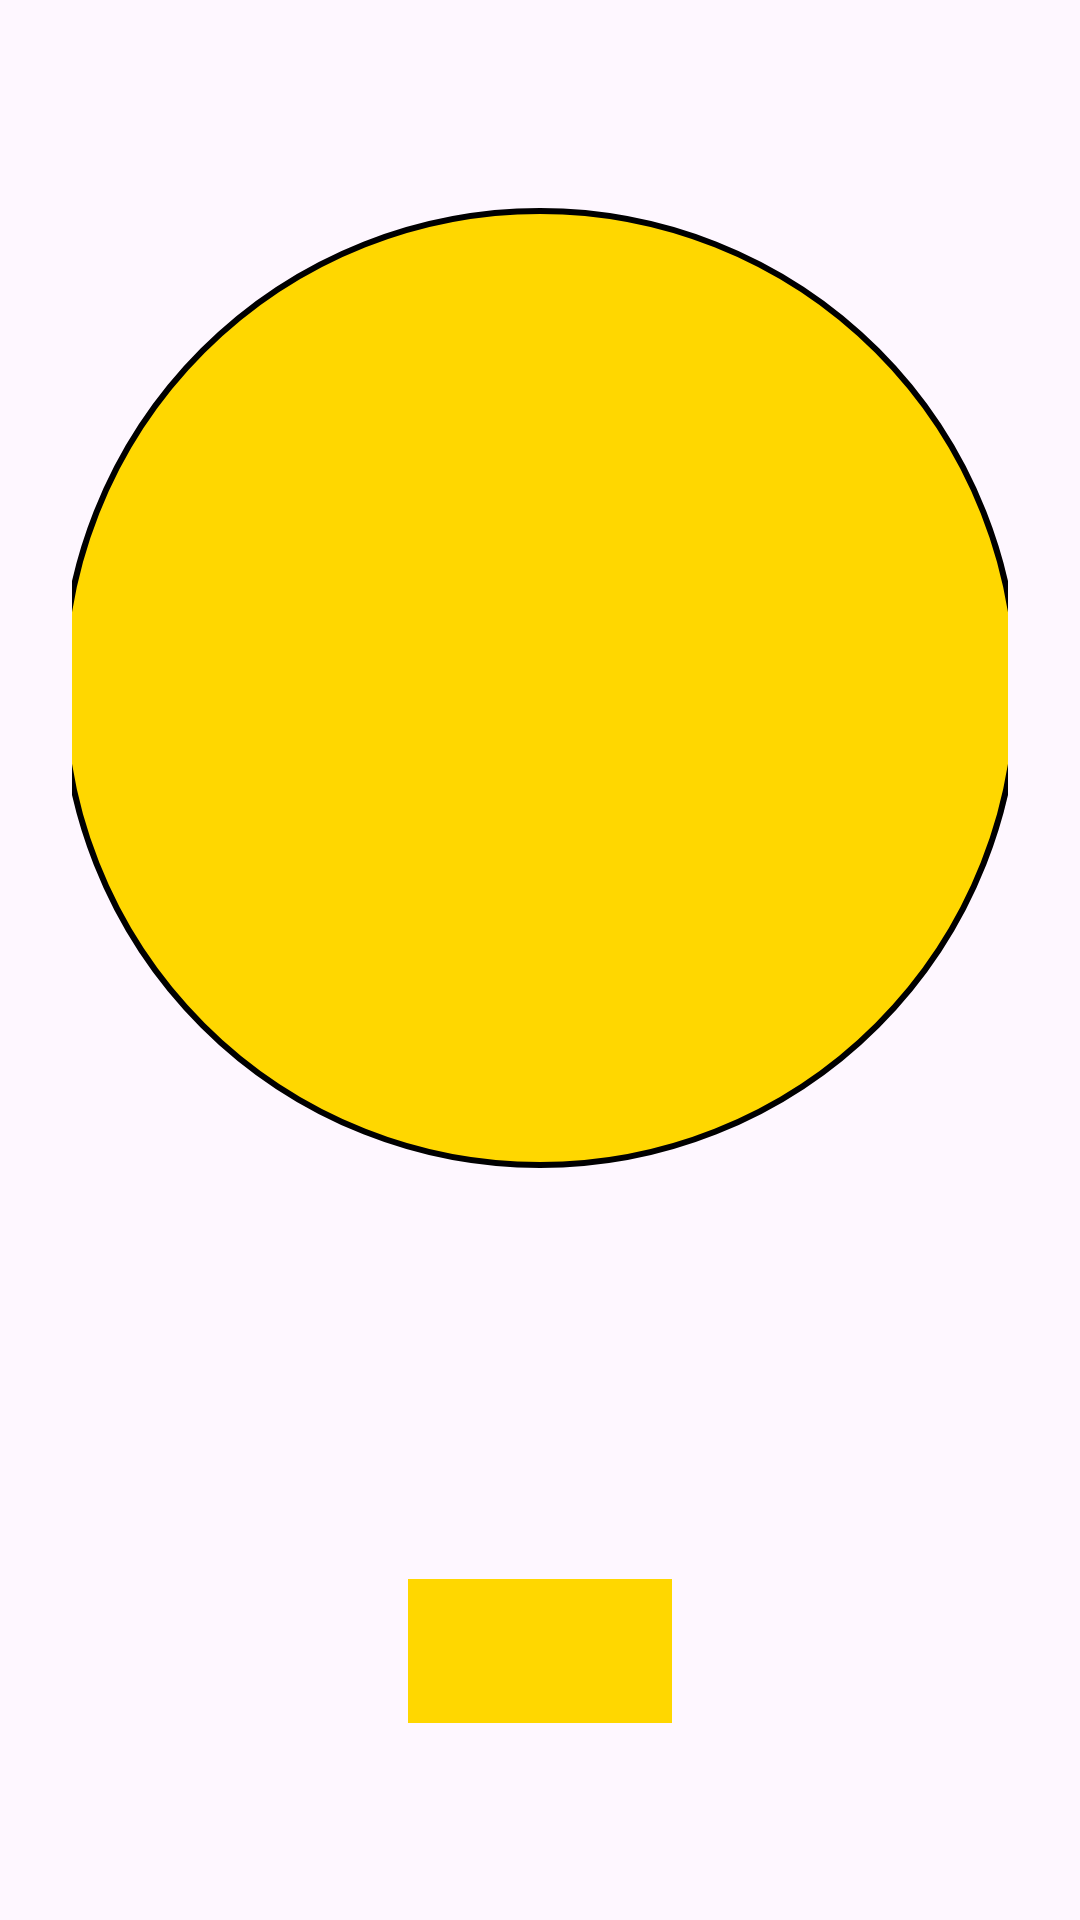

Here is an Android app screen rendered from its layout file. Give the layout XML and the strings, colors and styles it references.
<!-- AndroidManifest.xml: application theme Theme.PokeDex -->
<!-- res/layout/fragment_detail.xml -->
<?xml version="1.0" encoding="utf-8"?>
<androidx.constraintlayout.widget.ConstraintLayout xmlns:android="http://schemas.android.com/apk/res/android"
    xmlns:app="http://schemas.android.com/apk/res-auto"
    xmlns:tools="http://schemas.android.com/tools"
    android:layout_width="match_parent"
    android:layout_height="match_parent"
    android:background="?android:attr/colorBackground"
    android:orientation="vertical"
    android:padding="@dimen/common_padding_min"
    tools:context=".presentation.ui.detail.DetailFragment">

    <TextView
        android:id="@+id/tvName"
        android:layout_width="match_parent"
        android:layout_height="wrap_content"
        android:gravity="center"
        android:textAppearance="@style/TextAppearance.MaterialComponents.Headline4"
        android:textStyle="bold"
        app:layout_constraintEnd_toEndOf="parent"
        app:layout_constraintStart_toStartOf="parent"
        app:layout_constraintTop_toTopOf="parent"
        tools:text="Pokemon name" />

    <LinearLayout
        android:layout_width="match_parent"
        android:layout_height="wrap_content"
        android:clipToPadding="true"
        android:gravity="center"
        android:orientation="vertical"
        android:padding="@dimen/common_padding_default"
        app:layout_constraintEnd_toEndOf="parent"
        app:layout_constraintStart_toStartOf="parent"
        app:layout_constraintTop_toBottomOf="@id/tvName">

        <FrameLayout
            android:layout_width="@dimen/photo_width"
            android:layout_height="@dimen/photo_height"
            android:layout_gravity="center">

            <ImageView
                android:id="@+id/ivBackground"
                android:layout_width="match_parent"
                android:layout_height="match_parent"
                android:background="@drawable/circle_background"
                android:contentDescription="@string/pokemon_description"
                android:scaleType="centerCrop" />

            <ImageView
                android:id="@+id/ivPhoto"
                android:layout_width="match_parent"
                android:layout_height="match_parent"
                android:layout_gravity="center"
                android:contentDescription="@string/pokemon_description"
                app:shapeAppearanceOverlay="@style/roundImageView"
                tools:background="?attr/colorPrimary"
                tools:src="@drawable/ic_placeholder" />

        </FrameLayout>

        <TextView
            android:id="@+id/tvHeight"
            android:layout_width="match_parent"
            android:layout_height="wrap_content"
            android:layout_marginTop="@dimen/common_padding_default"
            android:textAppearance="@style/TextAppearance.Material3.HeadlineSmall"
            tools:text="Height" />

        <TextView
            android:id="@+id/tvWeight"
            android:layout_width="match_parent"
            android:layout_height="wrap_content"
            android:layout_marginTop="@dimen/common_padding_micro"
            android:textAppearance="@style/TextAppearance.Material3.HeadlineSmall"
            tools:text="Weight" />

        <TextView
            android:id="@+id/tvTypes"
            android:layout_width="match_parent"
            android:layout_height="wrap_content"
            android:layout_marginTop="@dimen/common_padding_micro"
            android:textAppearance="@style/TextAppearance.Material3.HeadlineSmall"
            tools:text="Types" />

        <com.google.android.material.button.MaterialButton
            android:id="@+id/btnFavorite"
            style="@style/Widget.Material3.Button"
            android:layout_width="wrap_content"
            android:layout_height="wrap_content"
            android:layout_gravity="center"
            android:layout_margin="@dimen/common_padding_default"
            android:background="?attr/colorOnPrimary"
            android:textStyle="bold"
            tools:text="@string/favorite_description" />

    </LinearLayout>

    <com.google.android.material.progressindicator.CircularProgressIndicator
        android:id="@+id/detailProgressBar"
        style="@style/Widget.Material3.CircularProgressIndicator"
        android:layout_width="wrap_content"
        android:layout_height="wrap_content"
        android:visibility="gone"
        app:layout_constraintBottom_toBottomOf="parent"
        app:layout_constraintEnd_toEndOf="parent"
        app:layout_constraintStart_toStartOf="parent"
        app:layout_constraintTop_toTopOf="parent" />

</androidx.constraintlayout.widget.ConstraintLayout>
<!-- resources referenced by this layout -->
<resources>
  <dimen name="common_padding_default">16dp</dimen>
  <dimen name="common_padding_micro">4dp</dimen>
  <dimen name="common_padding_min">8dp</dimen>
  <dimen name="photo_height">320dp</dimen>
  <dimen name="photo_width">320dp</dimen>
  <!-- drawable circle_background (drawable) -->
  <?xml version="1.0" encoding="utf-8"?>
  <shape xmlns:android="http://schemas.android.com/apk/res/android">
      <solid android:color="?attr/colorPrimary" />
      <corners android:radius="256dp" />
      <stroke
          android:width="2dp"
      android:color="?attr/colorOnPrimary" />
  </shape>
  <!-- drawable ic_placeholder (drawable) -->
  <vector android:height="120dp" android:tint="#000000"
      android:viewportHeight="24" android:viewportWidth="24"
      android:width="120dp" xmlns:android="http://schemas.android.com/apk/res/android">
      <path android:fillColor="@android:color/white" android:pathData="M18.39,14.56C16.71,13.7 14.53,13 12,13c-2.53,0 -4.71,0.7 -6.39,1.56C4.61,15.07 4,16.1 4,17.22V20h16v-2.78C20,16.1 19.39,15.07 18.39,14.56z"/>
      <path android:fillColor="@android:color/white" android:pathData="M9.78,12h4.44c1.21,0 2.14,-1.06 1.98,-2.26l-0.32,-2.45C15.57,5.39 13.92,4 12,4S8.43,5.39 8.12,7.29L7.8,9.74C7.64,10.94 8.57,12 9.78,12z"/>
  </vector>
  <string name="favorite_description">Add/Remove Favorite</string>
  <string name="pokemon_description">Pokemon Image</string>
  <style name="Theme.PokeDex" parent="Base.Theme.PokeDex" />
  <style name="Base.Theme.PokeDex" parent="Theme.Material3.DayNight.NoActionBar">
          
          <item name="colorPrimary">@color/light_primary</item>
          <item name="colorOnPrimary">@color/light_text_primary</item>
          <item name="android:textColorSecondary">@color/light_text_primary</item>
          <item name="colorError">@color/error</item>
          <item name="colorOnSecondary">@color/light_accent</item>
      </style>
  <color name="light_primary">#FFD700</color>
  <color name="light_text_primary">#FF000000</color>
  <color name="error">#FF3333</color>
  <color name="light_accent">#FF5800</color>
</resources>
